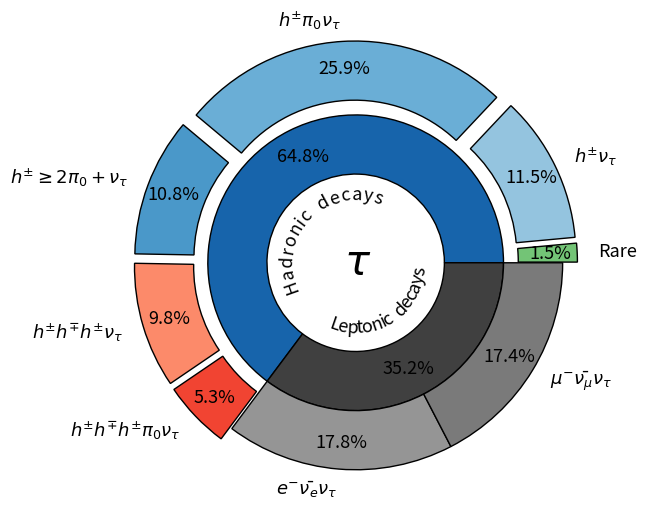

This chart was generated by the following Python code:
import matplotlib.pyplot as plt
from matplotlib import patches
from matplotlib import text as mtext
import numpy as np
import math


class CurvedText(mtext.Text):
    """
    A text object that follows an arbitrary curve.
    """

    def __init__(self, x, y, text, axes, **kwargs):
        super(CurvedText, self).__init__(x[0], y[0], " ", **kwargs)

        axes.add_artist(self)

        ##saving the curve:
        self.__x = x
        self.__y = y
        self.__zorder = self.get_zorder()

        ##creating the text objects
        self.__Characters = []
        for c in text:
            if c == " ":
                ##make this an invisible 'a':
                t = mtext.Text(0, 0, "a")
                t.set_alpha(0.0)
            else:
                t = mtext.Text(0, 0, c, fontsize=13, **kwargs)

            # resetting unnecessary arguments
            t.set_ha("center")
            t.set_rotation(0)
            t.set_zorder(self.__zorder + 1)

            self.__Characters.append((c, t))
            axes.add_artist(t)

    ##overloading some member functions, to assure correct functionality
    ##on update
    def set_zorder(self, zorder):
        super(CurvedText, self).set_zorder(zorder)
        self.__zorder = self.get_zorder()
        for c, t in self.__Characters:
            t.set_zorder(self.__zorder + 1)

    def draw(self, renderer, *args, **kwargs):
        """
        Overload of the Text.draw() function. Do not do
        do any drawing, but update the positions and rotation
        angles of self.__Characters.
        """
        self.update_positions(renderer)

    def update_positions(self, renderer):
        """
        Update positions and rotations of the individual text elements.
        """

        # preparations

        ##determining the aspect ratio:
        ##from https://stackoverflow.com/a/42014041/2454357

        ##data limits
        xlim = self.axes.get_xlim()
        ylim = self.axes.get_ylim()
        ## Axis size on figure
        figW, figH = self.axes.get_figure().get_size_inches()
        ## Ratio of display units
        _, _, w, h = self.axes.get_position().bounds
        ##final aspect ratio
        aspect = ((figW * w) / (figH * h)) * (ylim[1] - ylim[0]) / (xlim[1] - xlim[0])

        # points of the curve in figure coordinates:
        x_fig, y_fig = (
            np.array(l)
            for l in zip(
                *self.axes.transData.transform(
                    [(i, j) for i, j in zip(self.__x, self.__y)]
                )
            )
        )

        # point distances in figure coordinates
        x_fig_dist = x_fig[1:] - x_fig[:-1]
        y_fig_dist = y_fig[1:] - y_fig[:-1]
        r_fig_dist = np.sqrt(x_fig_dist**2 + y_fig_dist**2)

        # arc length in figure coordinates
        l_fig = np.insert(np.cumsum(r_fig_dist), 0, 0)

        # angles in figure coordinates
        rads = np.arctan2((y_fig[1:] - y_fig[:-1]), (x_fig[1:] - x_fig[:-1]))
        degs = np.rad2deg(rads)

        rel_pos = 10
        for c, t in self.__Characters:
            # finding the width of c:
            t.set_rotation(0)
            t.set_va("center")
            bbox1 = t.get_window_extent(renderer=renderer)
            w = bbox1.width
            h = bbox1.height

            # ignore all letters that don't fit:
            if rel_pos + w / 2 > l_fig[-1]:
                t.set_alpha(0.0)
                rel_pos += w
                continue

            elif c != " ":
                t.set_alpha(1.0)

            # finding the two data points between which the horizontal
            # center point of the character will be situated
            # left and right indices:
            il = np.where(rel_pos + w / 2 >= l_fig)[0][-1]
            ir = np.where(rel_pos + w / 2 <= l_fig)[0][0]

            # if we exactly hit a data point:
            if ir == il:
                ir += 1

            # how much of the letter width was needed to find il:
            used = l_fig[il] - rel_pos
            rel_pos = l_fig[il]

            # relative distance between il and ir where the center
            # of the character will be
            fraction = (w / 2 - used) / r_fig_dist[il]

            ##setting the character position in data coordinates:
            ##interpolate between the two points:
            x = self.__x[il] + fraction * (self.__x[ir] - self.__x[il])
            y = self.__y[il] + fraction * (self.__y[ir] - self.__y[il])

            # getting the offset when setting correct vertical alignment
            # in data coordinates
            t.set_va(self.get_va())
            bbox2 = t.get_window_extent(renderer=renderer)

            bbox1d = self.axes.transData.inverted().transform(bbox1)
            bbox2d = self.axes.transData.inverted().transform(bbox2)
            dr = np.array(bbox2d[0] - bbox1d[0])

            # the rotation/stretch matrix
            rad = rads[il]
            rot_mat = np.array(
                [
                    [math.cos(rad), math.sin(rad) * aspect],
                    [-math.sin(rad) / aspect, math.cos(rad)],
                ]
            )

            ##computing the offset vector of the rotated character
            drp = np.dot(dr, rot_mat)

            # setting final position and rotation:
            t.set_position(np.array([x, y]) + drp)
            t.set_rotation(degs[il])

            t.set_va("center")
            t.set_ha("center")

            # updating rel_pos to right edge of character
            rel_pos += w - used


# def curveText(text, height, minTheta, maxTheta, ax):
#     interval = np.arange(minTheta, maxTheta, .022)
#     if( maxTheta <= np.pi):
#         progression = interval[::-1]
#         rotation = interval[::-1] - np.arctan(np.tan(np.pi/2))
#     else:
#         progression = interval
#         rotation = interval - np.arctan(np.tan(np.pi/2)) - np.pi

#     ## Render each letter individually
#     for i, rot, t in zip(progression, rotation, text):
#         ax.text(i, height, t, fontsize=11,rotation=np.degrees(rot), ha='center', va='center')


hadronic_decays = [1.463, 11.51, 25.93, 10.81, 9.80, 4.76 + 0.517]
hadronic_explode = [0.1] * len(hadronic_decays)
hadronic_labels = [
    "Rare",
    r"$h^{\pm} \nu_{\tau}$",  # h
    r"$h^{\pm} \pi_{0} \nu_{\tau}$",  # h + pi0
    r"$h^{\pm} \geq 2 \pi_{0} + \nu_{\tau}$",  # h + 2 pi0 -> Should replace with h + >= 2pi0
    r"$h^{\pm} h^{\mp} h^{\pm} \nu_{\tau}$",  # h h h
    r"$h^{\pm} h^{\mp} h^{\pm} \pi_{0} \nu_{\tau}$",  # hhh + pi0
    # r"$h^{\pm} h^{\mp} h^{\pm} \geq 2\pi_{0} \nu_{\tau}$",  # hhh + >= 2pi0
]
hadronic_colors = [
    plt.cm.Greens(0.5),
    plt.cm.Blues(0.4),
    plt.cm.Blues(0.5),
    plt.cm.Blues(0.6),
    plt.cm.Reds(0.4),
    plt.cm.Reds(0.6),
]


leptonic_decays = [17.82, 17.39]
leptonic_explode = [0.0] * len(leptonic_decays)
leptonic_labels = [
    r"$e^{-} \bar{\nu_{e}} \nu_{\tau}$",
    r"$\mu^{-} \bar{\nu_{\mu}} \nu_{\tau}$",
]
leptonic_colors = [plt.cm.Greys(0.5), plt.cm.Greys(0.6)]


subgroup_names = hadronic_labels + leptonic_labels
subgroup_size = hadronic_decays + leptonic_decays
subgroup_explode = hadronic_explode + leptonic_explode
subgroup_colors = hadronic_colors + leptonic_colors

group_names = ["Hadronic decays", "Leptonic decays"]
group_size = [sum(hadronic_decays), sum(leptonic_decays)]
group_explode = [0.0, 0.0]
group_colors = [plt.cm.Blues(0.8), plt.cm.Greys(0.8)]

fig, ax = plt.subplots()
# ax.axis('equal')

inner_circle = ax.pie(
    group_size,
    autopct="%1.1f%%",
    pctdistance=0.8,
    radius=1.0,
    # labels=group_names,
    explode=group_explode,
    labeldistance=0.7,
    colors=group_colors,
    textprops={"fontsize": 13, "color": "black"},
)[0]
plt.setp(inner_circle, width=0.4, edgecolor="black")

outer_circle = ax.pie(
    subgroup_size,
    autopct="%1.1f%%",
    pctdistance=0.87,
    radius=1.4,
    labels=subgroup_names,
    explode=subgroup_explode,
    colors=subgroup_colors,
    textprops={"fontsize": 13, "color": "black"},
)[0]

plt.setp(outer_circle, width=0.4, edgecolor="black")

plt.margins(5, 5)
N = 100

x_h = 0.4 * np.cos(np.linspace(1.2 * np.pi, 0, N))
y_h = 0.4 * np.sin(np.linspace(1.2 * np.pi, 0, N))


x_l = 0.5 * np.cos(np.linspace(1.33 * np.pi, 2 * np.pi, N))
y_l = 0.5 * np.sin(np.linspace(1.33 * np.pi, 2 * np.pi, N))


CurvedText(x_h, y_h, text="Hadronic decays", va="bottom", axes=ax, color="black")
CurvedText(x_l, y_l, text="Leptonic decays", va="bottom", axes=ax, color="black")
plt.text(-0.08, -0.08, r"$\tau$", fontsize=30)


plt.savefig("tau_decays.pdf", format="pdf", bbox_inches="tight", transparent=True)
